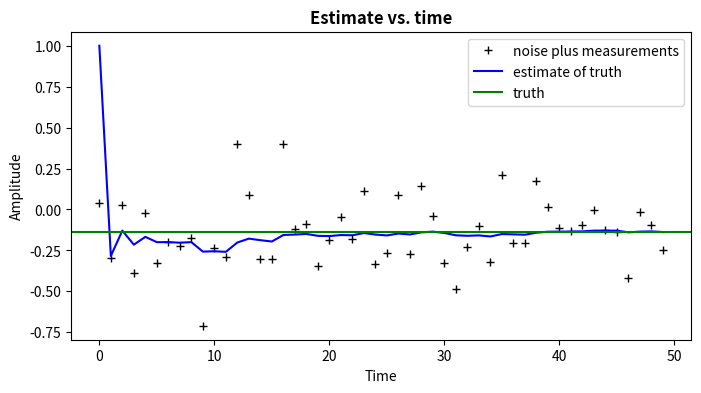

Here is the Python script that generated this plot:
import numpy as np
import matplotlib.pyplot as plt

plt.rcParams['figure.figsize'] = (8, 4)

# intial parameters
x = -0.14 # truth
n_iter = 50
size = (n_iter,) # size of the array
z = np.random.normal(x,0.2,size=size) # normal about x, sigma=0.2

R = 0.1**2 # estimate of measurement variance
Q = 1e-5 # process variance

P=np.zeros(size)         # error estimate
Pm=np.zeros(size)    # error estimate
xhm=np.zeros(size) # estimate of x
xh=np.zeros(size)      # estimate of x
K=np.zeros(size)         # gain

#init guess of truth
xh[0] = 1.0
P[0] = 1.0

for k in range(1,n_iter):
    # time update
    xhm[k] = xh[k-1]
    Pm[k] = P[k-1]+Q

    # measurement update
    K[k] = Pm[k]/( Pm[k]+R )
    xh[k] = xhm[k]+K[k]*(z[k]-xhm[k])
    P[k] = (1-K[k])*Pm[k]

plt.figure()
plt.plot(z,'k+',label='noise plus measurements')
plt.plot(xh,'b-',label='estimate of truth')
plt.axhline(x,color='g',label='truth')
plt.legend()
plt.title('Estimate vs. time', fontweight='bold')
plt.xlabel('Time')
plt.ylabel('Amplitude')
plt.show()
